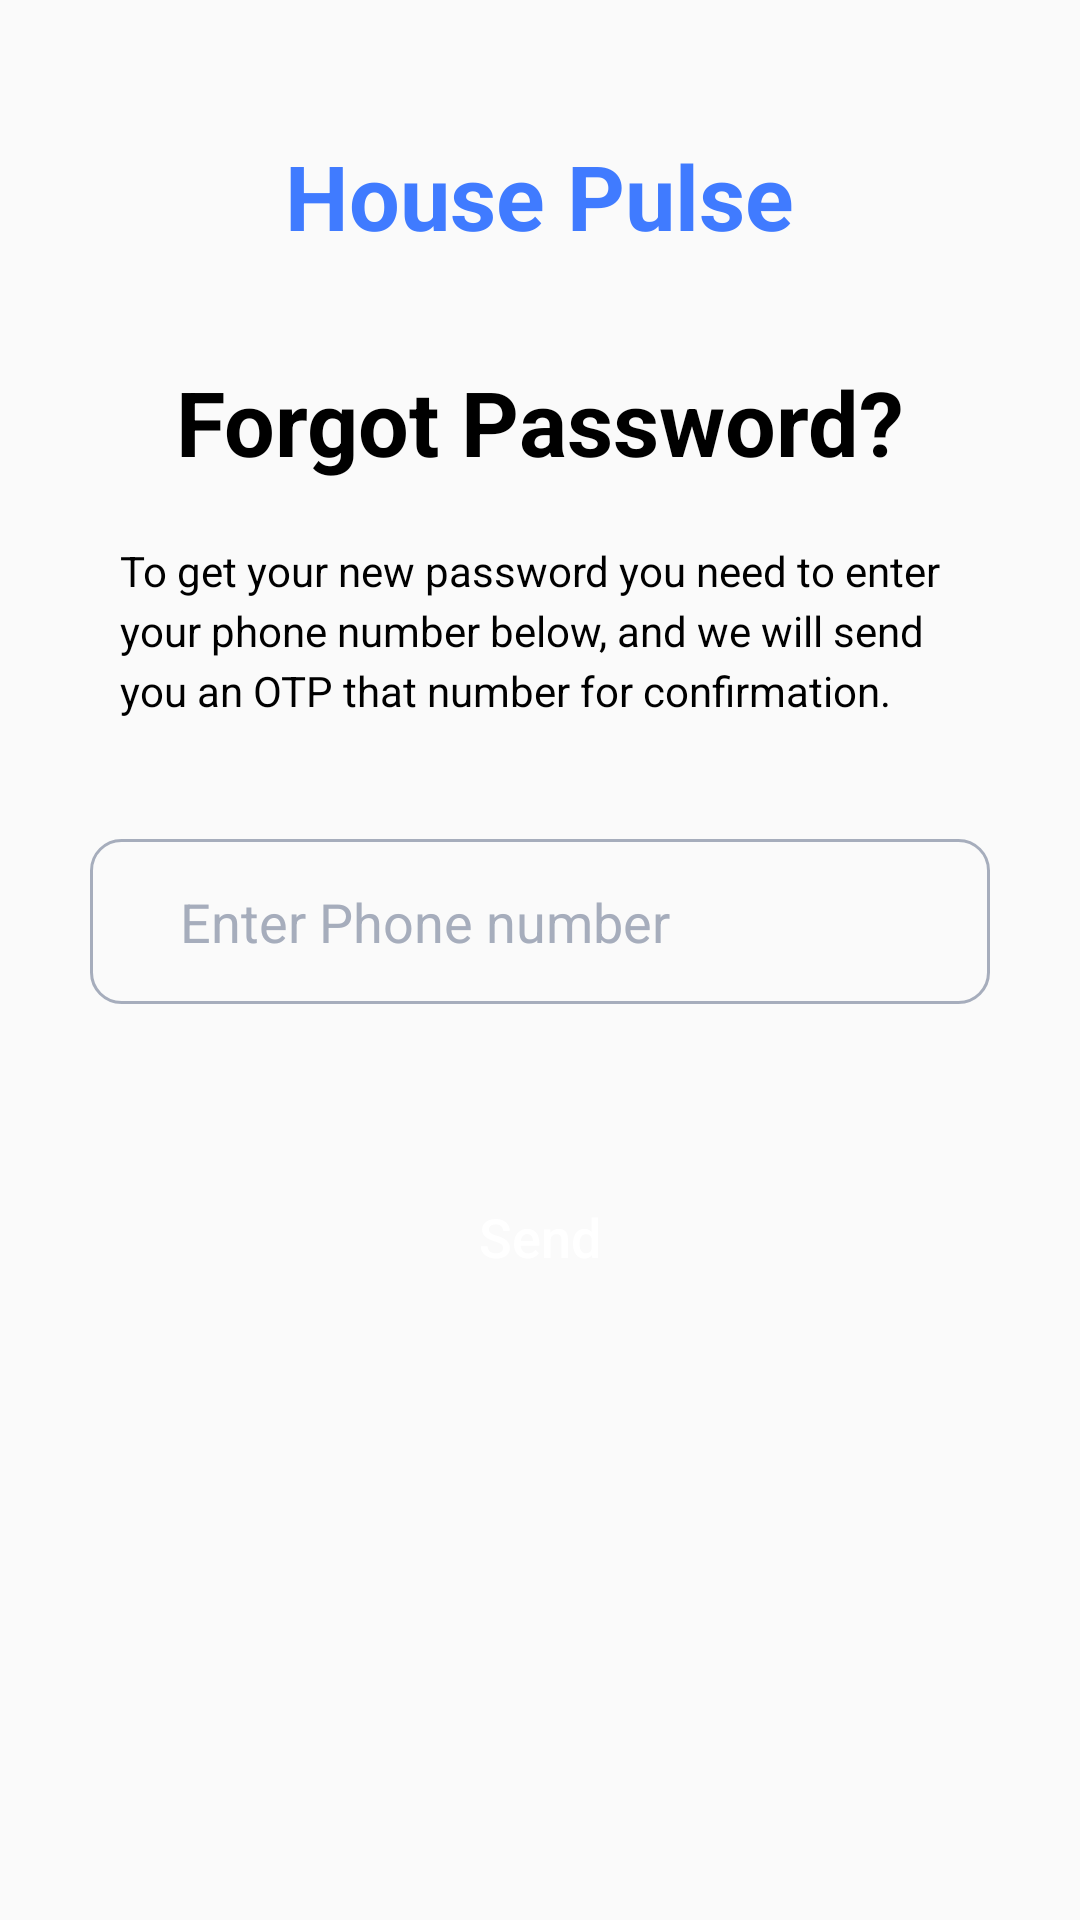

This screen was rendered from an Android layout file. Write that file and the resources it references.
<!-- AndroidManifest.xml: application theme Theme.HousePulse -->
<!-- res/layout/activity_forgot_password.xml -->
<?xml version="1.0" encoding="utf-8"?>
<RelativeLayout xmlns:android="http://schemas.android.com/apk/res/android"
    xmlns:app="http://schemas.android.com/apk/res-auto"
    xmlns:tools="http://schemas.android.com/tools"
    android:id="@+id/main"
    android:layout_width="match_parent"
    android:layout_height="match_parent"
    tools:context=".ForgotPassword">

    <RelativeLayout
        android:layout_width="match_parent"
        android:layout_height="match_parent">

        <TextView
            android:id="@+id/tv_title_one"
            android:layout_width="wrap_content"
            android:layout_height="wrap_content"
            android:text="@string/title"
            android:textColor="@color/blue"
            android:textSize="30sp"
            android:textStyle="bold"
            android:layout_marginTop="45dp"
            android:layout_centerHorizontal="true"

            />
        <TextView
            android:id="@+id/tv_signup_title_two"
            android:layout_width="wrap_content"
            android:layout_height="wrap_content"
            android:text="@string/change_pass"
            android:textColor="@color/black"
            android:textSize="30sp"
            android:textStyle="bold"
            android:layout_marginTop="35dp"
            android:layout_below="@id/tv_title_one"
            android:layout_centerHorizontal="true"
            />
        <TextView
            android:id="@+id/tv_context_three"
            android:layout_width="wrap_content"
            android:layout_height="wrap_content"
            android:text="@string/pass_detail"
            android:textColor="@color/black"
            android:textSize="14sp"
            android:layout_marginTop="20dp"
            android:layout_below="@id/tv_signup_title_two"
            android:layout_marginStart="40dp"
            android:layout_marginEnd="40dp"
            android:lineHeight="20sp"
            android:layout_centerHorizontal="true"
            />
        <EditText
            android:id="@+id/et_number"
            android:layout_width="match_parent"
            android:layout_height="55dp"
            android:layout_below="@id/tv_context_three"
            android:layout_marginStart="30dp"
            android:layout_marginEnd="30dp"
            android:background="@drawable/custom_light_edit_text"
            android:hint="@string/phone_number"
            android:textColorHint="@color/light_gray"
            android:paddingStart="30dp"
            android:layout_marginTop="40dp"
            android:inputType="number"
            android:textColor="@color/black"
            />

        <Button
            android:id="@+id/btn_send_otp"
            android:layout_width="match_parent"
            android:layout_height="55dp"
            android:layout_below="@id/et_number"
            android:text="@string/send"
            android:background="@drawable/custom_ripple_effect"
            android:textColor="@color/white"
            android:layout_marginStart="30dp"
            android:layout_marginEnd="30dp"
            android:layout_marginTop="50dp"
            android:textAllCaps="false"
            android:textSize="18dp"
            android:layout_marginBottom="30dp"/>

    </RelativeLayout>

</RelativeLayout>
<!-- resources referenced by this layout -->
<resources>
  <color name="black">#FF000000</color>
  <color name="blue">#407BFF</color>
  <color name="light_gray">#A6ADBC</color>
  <color name="white">#FFFFFFFF</color>
  <!-- drawable custom_light_edit_text (drawable) -->
  <?xml version="1.0" encoding="utf-8"?>
  <shape xmlns:android="http://schemas.android.com/apk/res/android"
      android:shape="rectangle">
  
      <corners android:radius="10dp"/>
      <stroke
          android:color="@color/light_gray"
          android:width="1dp"/>
  
  </shape>
  <string name="change_pass">Forgot Password?</string>
  <string name="pass_detail">To get your new password you need to enter your phone number below, and we will send you an OTP that number for confirmation.</string>
  <string name="phone_number">Enter Phone number</string>
  <string name="send">Send</string>
  <string name="title">House Pulse</string>
  <style name="Theme.HousePulse" parent="Base.Theme.HousePulse" />
  <style name="Base.Theme.HousePulse" parent="Theme.AppCompat.Light.NoActionBar">
          <item name="colorPrimary">@color/blue</item>
          <item name="colorPrimaryVariant">@color/blue</item>
          <item name="android:statusBarColor">@color/blue</item>
      </style>
</resources>
